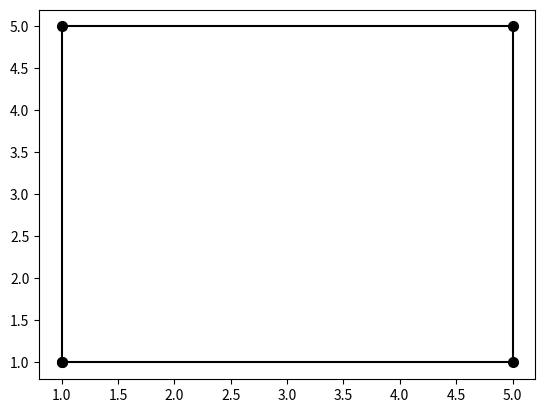

Write Python code to recreate this figure.
import matplotlib.pyplot as plt
import numpy as np

plt.plot([1, 1, 5, 5, 1], [1, 5, 5, 1, 1], marker = "o", ms = 7, color = "black")
plt.savefig("lec1.jpg")
